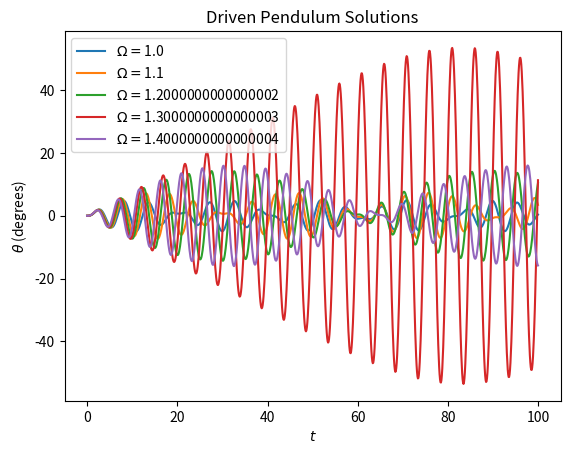

Source code (Python):
#!/usr/bin/python3
'''
This script is a solution to Exercise 8.5 of Newman and solves
the equations of motion for a nonlinear driven pendulum:

    d^2theta/dt^2 = -(g/l)sin(theta) + Ccos(theta)sin(Omega t)

By making the substitution 

    dtheta/dt = x

    dx/dt = -(g/l)sin(theta) + Ccos(theta)sin(Omega t)

and adhering to the following parameters:

g = 9.81 m/s^2
l = 10 cm
C = 2 s^-2
Omega = 5 s^-1

0 <= t <= 100

theta(0) = 0 degrees
x(0) = 0 degrees/s
'''

#TODO: Animate the motion of the pendulum

from numpy import sin,cos,arange,array,pi
import matplotlib.pyplot as plt

def f(r,Omega,t):
    
    g = 9.81
    l = 0.10
    C = 2

    theta = r[0]
    x = r[1]

    ftheta = x
    fx = -(g/l)*sin(deg2rad(theta)) + C*cos(deg2rad(theta))*sin(Omega*t)

    return array([ftheta,fx],float)

def deg2rad(angle):
    '''
    Accepts angle in degrees and returns angle in radians
    '''
    return float(angle*(pi/180))

plt.figure()
t0 = 0
T = 100
N = 1000
h = (T - t0)/N

tpoints = arange(t0,T,h)

for Omega in arange(1.0,1.5,0.1):

    thetapoints = []
    xpoints = []

    r = array([0,0],float)
    for t in tpoints:
        thetapoints.append(r[0])
        xpoints.append(r[1])
        
        k1 = h*f(r,Omega,t)
        k2 = h*f(r + 0.5*k1,Omega,t + 0.5*h)
        k3 = h*f(r + 0.5*k2,Omega,t + 0.5*h)
        k4 = h*f(r + k3,Omega,t + h)
        r += (k1 + 2*k2 + 2*k3 + k4)/6

    plt.plot(tpoints,thetapoints,label=r"$\Omega =$" + str(Omega))

plt.title("Driven Pendulum Solutions")
plt.xlabel(r"$t$")
plt.ylabel(r"$\theta$ (degrees)")
plt.legend()
plt.show()